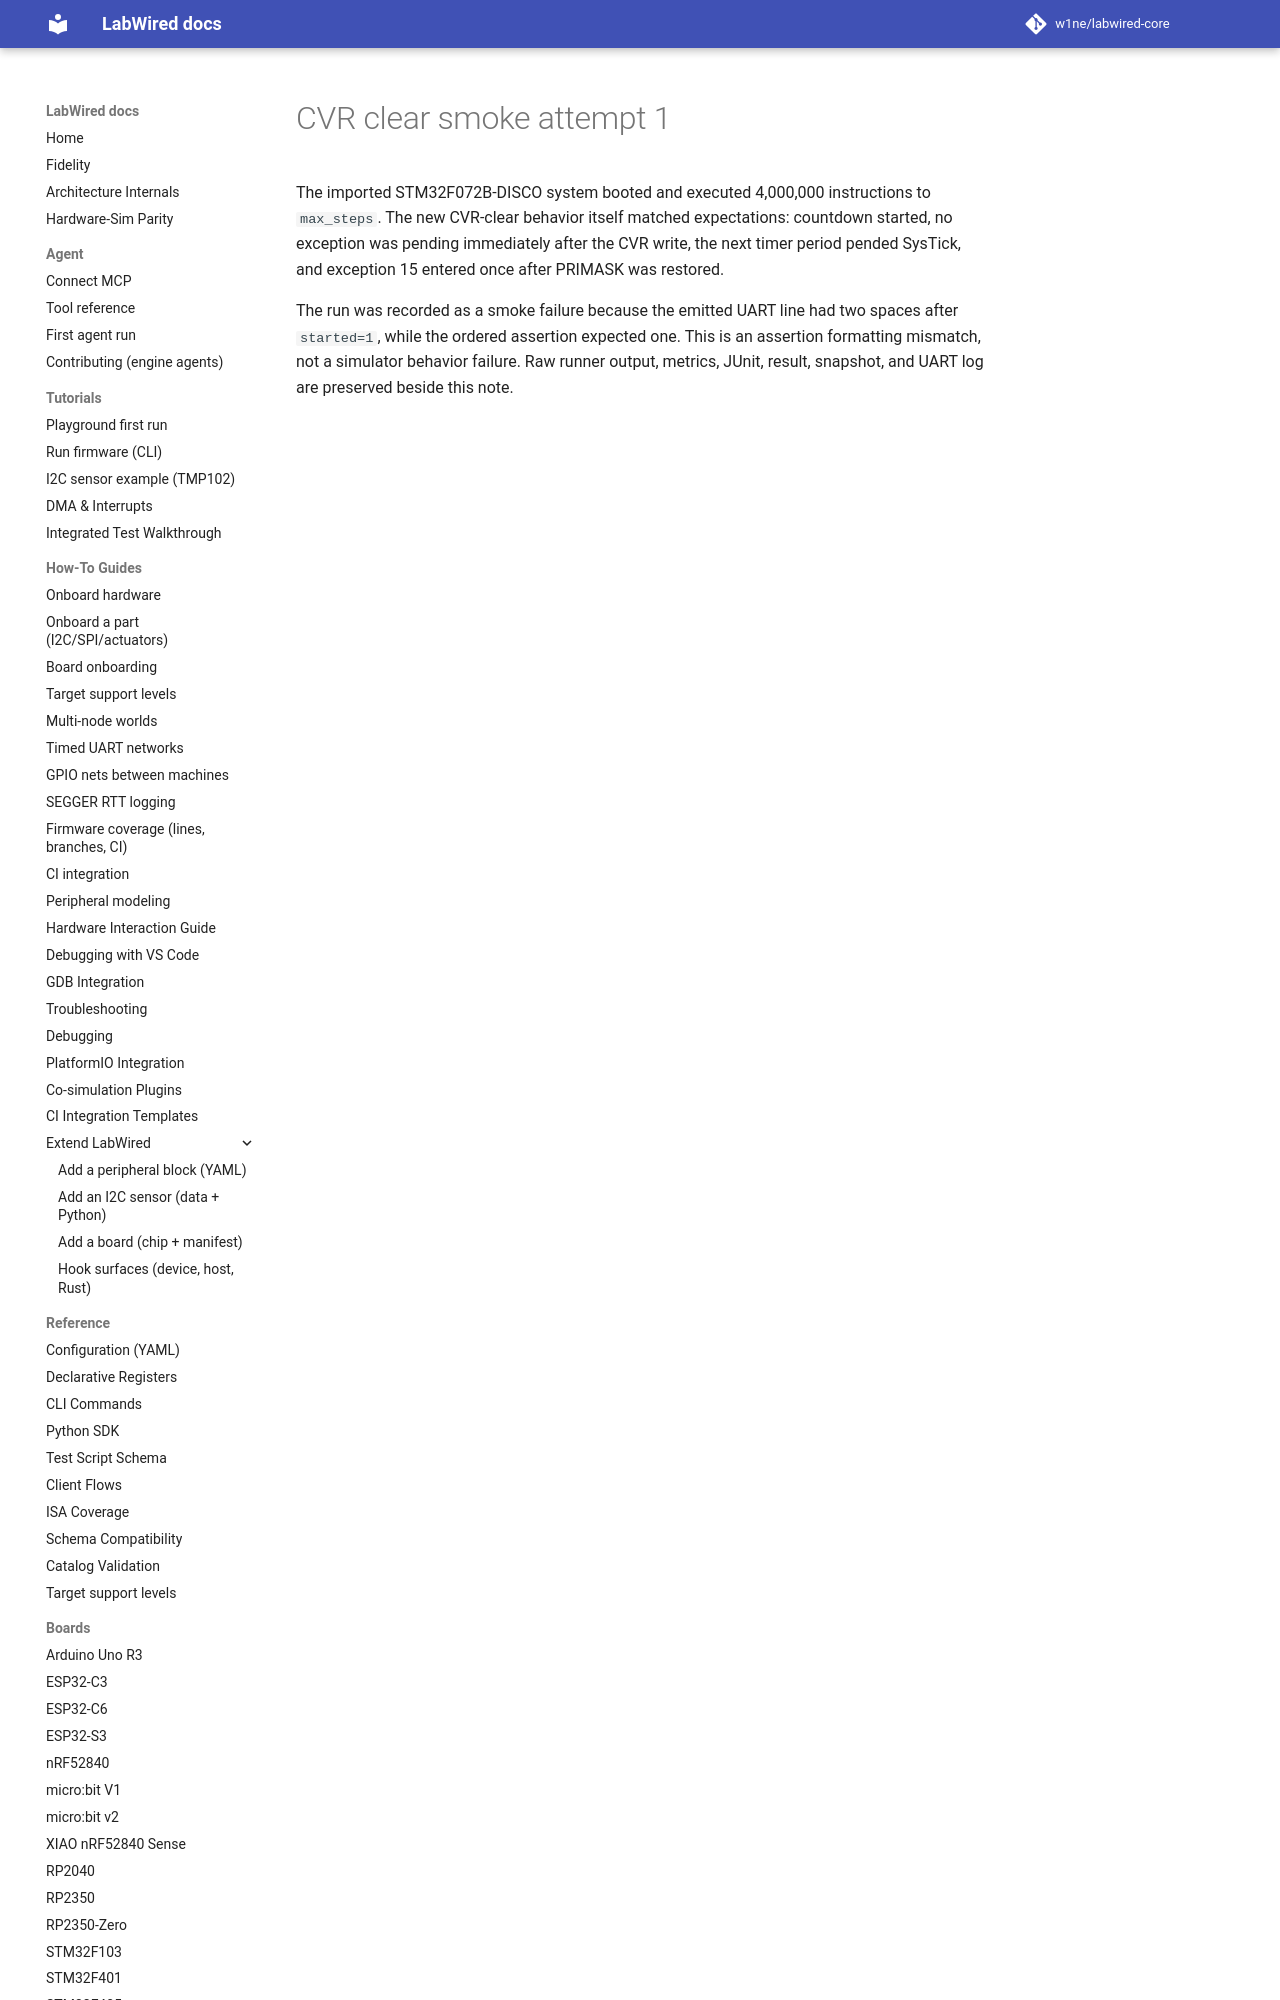

repository: CrispStrobe/labwired-core · page: coverage/renode-onboarding/attempt-history/stm32f072b_discovery/2026-11-11-cvr-clear-assertion-spacing-failure/attempt-note/index.html · generator: mkdocs

# CVR clear smoke attempt 1

The imported STM32F072B-DISCO system booted and executed 4,000,000 instructions to `max_steps`. The new CVR-clear behavior itself matched expectations: countdown started, no exception was pending immediately after the CVR write, the next timer period pended SysTick, and exc
